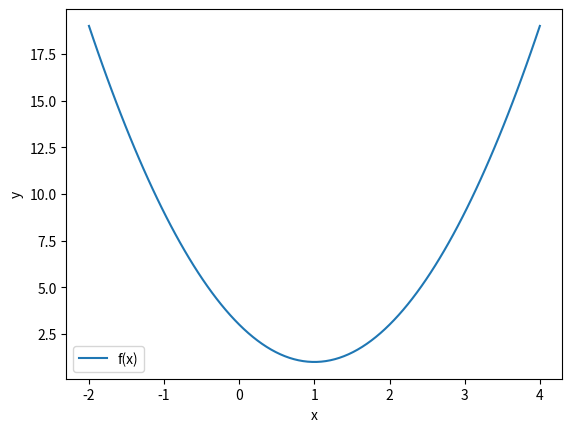

Python code for this plot:
# Import knižníc
import matplotlib.pyplot as plt
import numpy as np

# Definícia funkcie
def f(x):
  return 2 * x**2 - 4 * x + 3

# Vytvorenie grafu
x = np.linspace(-2, 4, 100)
y = f(x)

plt.plot(x, y, label="f(x)")
plt.xlabel("x")
plt.ylabel("y")
plt.legend()

# Zobrazenie grafu
plt.show()
